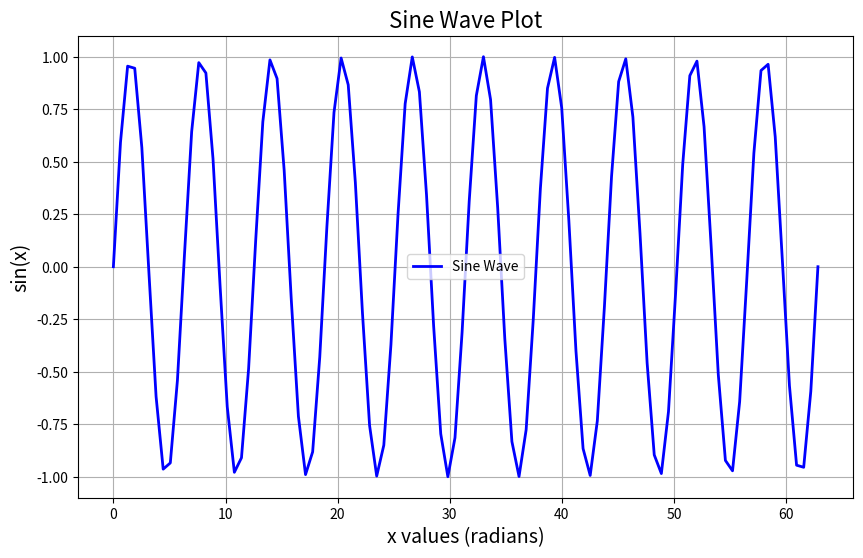

Recreate this plot in Python.
# -*- coding: utf-8 -*-
"""
Created on Wed Jul 31 18:30:56 2024

[redacted]
"""

# demoScript.py
import numpy as np
import matplotlib.pyplot as plt

# Generate data for a sine wave
x = np.linspace(0, 20 * np.pi, 100)
y = np.sin(x)

# Create the plot
plt.figure(figsize=(10, 6))
plt.plot(x, y, label='Sine Wave', color='blue', linewidth=2)

# Add labels and title
plt.title('Sine Wave Plot', fontsize=16)
plt.xlabel('x values (radians)', fontsize=14)
plt.ylabel('sin(x)', fontsize=14)
plt.legend()
plt.grid(True)

# Save the plot
plt.savefig('sine_wave_plot.png')

# Show the plot
plt.show()
